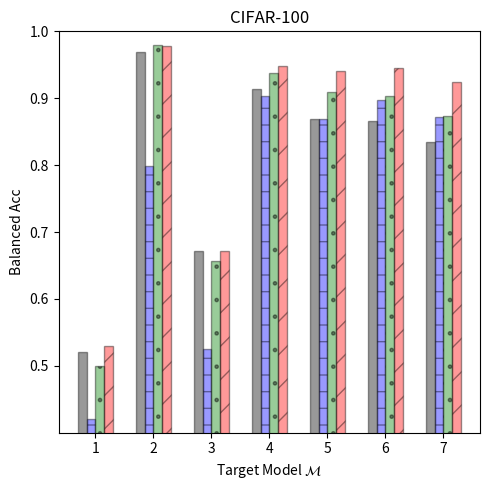

Recreate this plot in Python.
"""Plotting the MI attack results for CIFAR10"""
import numpy as np
import matplotlib.pyplot as plt
import matplotlib.patches as mpatches

datasets = ['cifar10', 'cifar100', 'tiny_imagenet']
target_models = ['1', '2', '3', '4', '5', '6', '7']
attacks  = ['Gap', 'Black-box', 'Boundary dist', 'SIF']

dataset = datasets[1]
n_groups = len(target_models)

attack_score_dict = {dataset: {
    '1': {'Gap': 0.52,    'Black-box': 0.42,    'Boundary dist': 0.5,   'SIF': 0.53},       # 100
    '2': {'Gap': 0.969,   'Black-box': 0.798,   'Boundary dist': 0.98,  'SIF': 0.978},   # 1k
    '3': {'Gap': 0.6712,  'Black-box': 0.525,   'Boundary dist': 0.656, 'SIF': 0.6712},  # 5k
    '4': {'Gap': 0.9139,  'Black-box': 0.903,   'Boundary dist': 0.937, 'SIF': 0.9486},  # 10k
    '5': {'Gap': 0.8694,  'Black-box': 0.869266666666666,  'Boundary dist': 0.909, 'SIF': 0.941066666666666},  # 15k
    '6': {'Gap': 0.86575, 'Black-box': 0.897,   'Boundary dist': 0.903, 'SIF': 0.94475},  # 20k
    '7': {'Gap': 0.83384, 'Black-box': 0.87248, 'Boundary dist': 0.873, 'SIF': 0.92424},  # 25k
}}

fig, ax = plt.subplots(figsize=(5, 5))
index = np.arange(n_groups)
bar_width = 0.15
opacity = 0.4

# attack rectangle: all of Gap
values1 = [attack_score_dict[dataset]['1']['Gap'], attack_score_dict[dataset]['2']['Gap'],
           attack_score_dict[dataset]['3']['Gap'], attack_score_dict[dataset]['4']['Gap'],
           attack_score_dict[dataset]['5']['Gap'], attack_score_dict[dataset]['6']['Gap'],
           attack_score_dict[dataset]['7']['Gap']]
rects1 = plt.bar(index + bar_width, values1, bar_width,
                 alpha=opacity,
                 color='black',
                 edgecolor='black',
                 label='Gap')

values2 = [attack_score_dict[dataset]['1']['Black-box'], attack_score_dict[dataset]['2']['Black-box'],
           attack_score_dict[dataset]['3']['Black-box'], attack_score_dict[dataset]['4']['Black-box'],
           attack_score_dict[dataset]['5']['Black-box'], attack_score_dict[dataset]['6']['Black-box'],
           attack_score_dict[dataset]['7']['Black-box']]
rects2 = plt.bar(index + 2*bar_width, values2, bar_width,
                 alpha=opacity,
                 color='blue',
                 edgecolor='black',
                 hatch='-',
                 label='Black-box')

values3 = [attack_score_dict[dataset]['1']['Boundary dist'], attack_score_dict[dataset]['2']['Boundary dist'],
           attack_score_dict[dataset]['3']['Boundary dist'], attack_score_dict[dataset]['4']['Boundary dist'],
           attack_score_dict[dataset]['5']['Boundary dist'], attack_score_dict[dataset]['6']['Boundary dist'],
           attack_score_dict[dataset]['7']['Boundary dist']]
rects3 = plt.bar(index + 3*bar_width, values3, bar_width,
                 alpha=opacity,
                 color='green',
                 edgecolor='black',
                 hatch='.',
                 label='Boundary dist')

values4 = [attack_score_dict[dataset]['1']['SIF'], attack_score_dict[dataset]['2']['SIF'],
           attack_score_dict[dataset]['3']['SIF'], attack_score_dict[dataset]['4']['SIF'],
           attack_score_dict[dataset]['5']['SIF'], attack_score_dict[dataset]['6']['SIF'],
           attack_score_dict[dataset]['7']['SIF']]
rects4 = plt.bar(index + 4*bar_width, values4, bar_width,
                 alpha=opacity,
                 color='red',
                 edgecolor='black',
                 hatch='/',
                 label='SIF (ours)')

plt.xlabel('Target Model $\mathcal{M}$')
plt.ylabel('Balanced Acc')
plt.ylim(bottom=0.4, top=1.0)
plt.xticks(index + 2.5*bar_width, ('1', '2', '3', '4', '5', '6', '7'))
plt.yticks([0.5, 0.6, 0.7, 0.8, 0.9, 1.0])
# plt.legend((rects1, rects2, rects3, rects4), ('Gap', 'Black-box', 'Boundary dist', 'SIF (ours)'),
#            loc=(0.63, 0.77), ncol=1, fancybox=True, prop={'size': 10})
plt.title('CIFAR-100')
plt.tight_layout()
plt.savefig('cifar100_alexnet_attack_scores.png', dpi=350)
plt.show()

